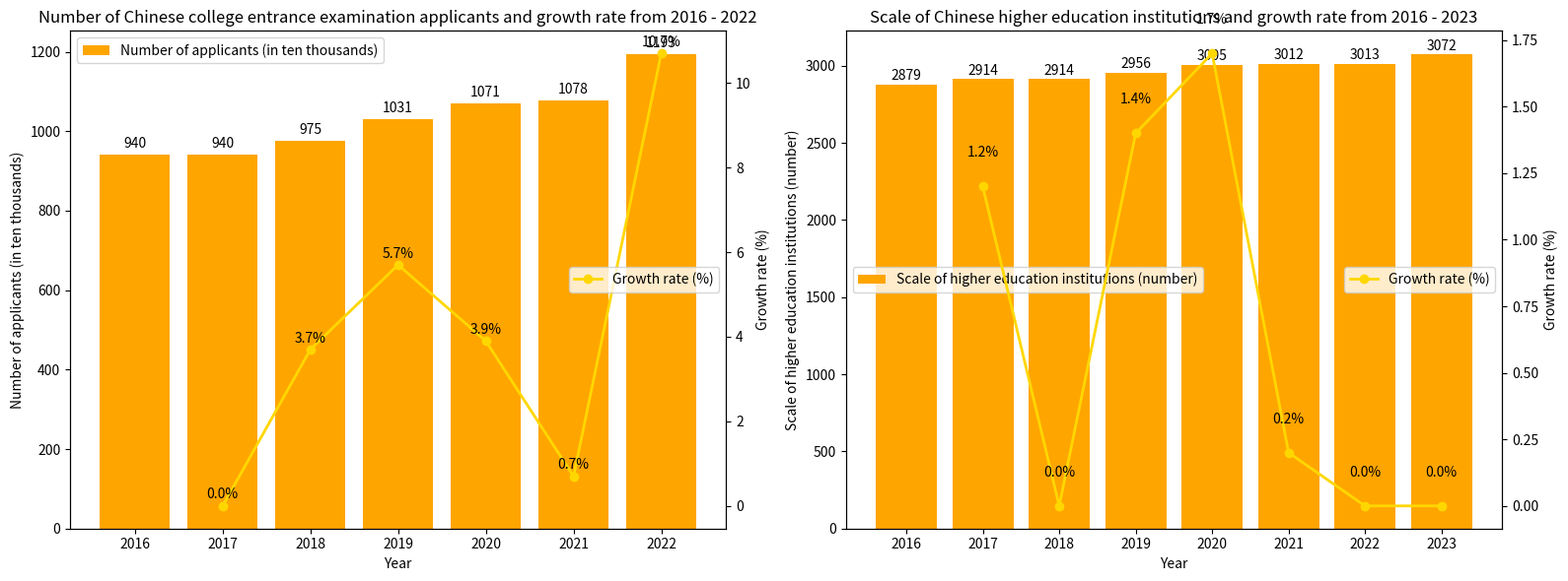

The script that saved this image:
import matplotlib.pyplot as plt
import numpy as np

# --------------------- Data for the chart of the number of college entrance examination applicants and growth rate ---------------------
years_gaokao = ["2016", "2017", "2018", "2019", "2020", "2021", "2022"]
enroll_gaokao = [940, 940, 975, 1031, 1071, 1078, 1193]
growth_gaokao = [np.nan, 0.0, 3.7, 5.7, 3.9, 0.7, 10.7]  # No growth rate in 2016 (as the starting year)

# --------------------- Data for the chart of the scale of higher education institutions and growth rate ---------------------
years_school = ["2016", "2017", "2018", "2019", "2020", "2021", "2022", "2023"]
scale_school = [2879, 2914, 2914, 2956, 3005, 3012, 3013, 3072]
growth_school = [np.nan, 1.2, 0.0, 1.4, 1.7, 0.2, 0.0, 0.0]  # No growth rate in 2016 (as the starting year)

# Create a canvas with a 1x2 layout
fig, (ax1, ax2) = plt.subplots(1, 2, figsize=(16, 6))

# --------------------- Draw the chart of the number of college entrance examination applicants and growth rate (left chart) ---------------------
ax1.bar(years_gaokao, enroll_gaokao, color='orange', label='Number of applicants (in ten thousands)')
ax1.set_ylabel('Number of applicants (in ten thousands)')
ax1.set_xlabel('Year')
ax1.set_title('Number of Chinese college entrance examination applicants and growth rate from 2016 - 2022')
ax1.legend(loc='upper left')

# Draw the growth rate line chart (dual - axis)
ax1_2 = ax1.twinx()
ax1_2.plot(years_gaokao, growth_gaokao, marker='o', color='gold', label='Growth rate (%)', linewidth=2)
ax1_2.set_ylabel('Growth rate (%)')
ax1_2.legend(loc='center right')

# Add numerical labels for the number of college entrance examination applicants
for i, num in enumerate(enroll_gaokao):
    ax1.text(i, num + 10, f'{num}', ha='center', va='bottom')

# Add numerical labels for the college entrance examination growth rate (no label for 2016, starting from 2017)
for i, rate in enumerate(growth_gaokao[1:], start=1):
    ax1_2.text(i, rate + 0.1, f'{rate}%', ha='center', va='bottom')

# --------------------- Draw the chart of the scale of higher education institutions and growth rate (right chart) ---------------------
ax2.bar(years_school, scale_school, color='orange', label='Scale of higher education institutions (number)')
ax2.set_ylabel('Scale of higher education institutions (number)')
ax2.set_xlabel('Year')
ax2.set_title('Scale of Chinese higher education institutions and growth rate from 2016 - 2023')
ax2.legend(loc='center left')

# Draw the growth rate line chart (dual - axis)
ax2_2 = ax2.twinx()
ax2_2.plot(years_school, growth_school, marker='o', color='gold', label='Growth rate (%)', linewidth=2)
ax2_2.set_ylabel('Growth rate (%)')
ax2_2.legend(loc='center right')

# Add numerical labels for the scale of higher education institutions
for i, num in enumerate(scale_school):
    ax2.text(i, num + 10, f'{num}', ha='center', va='bottom')

# Add numerical labels for the growth rate of higher education institutions (no label for 2016, starting from 2017)
for i, rate in enumerate(growth_school[1:], start=1):
    ax2_2.text(i, rate + 0.1, f'{rate}%', ha='center', va='bottom')

plt.tight_layout()
plt.show()
